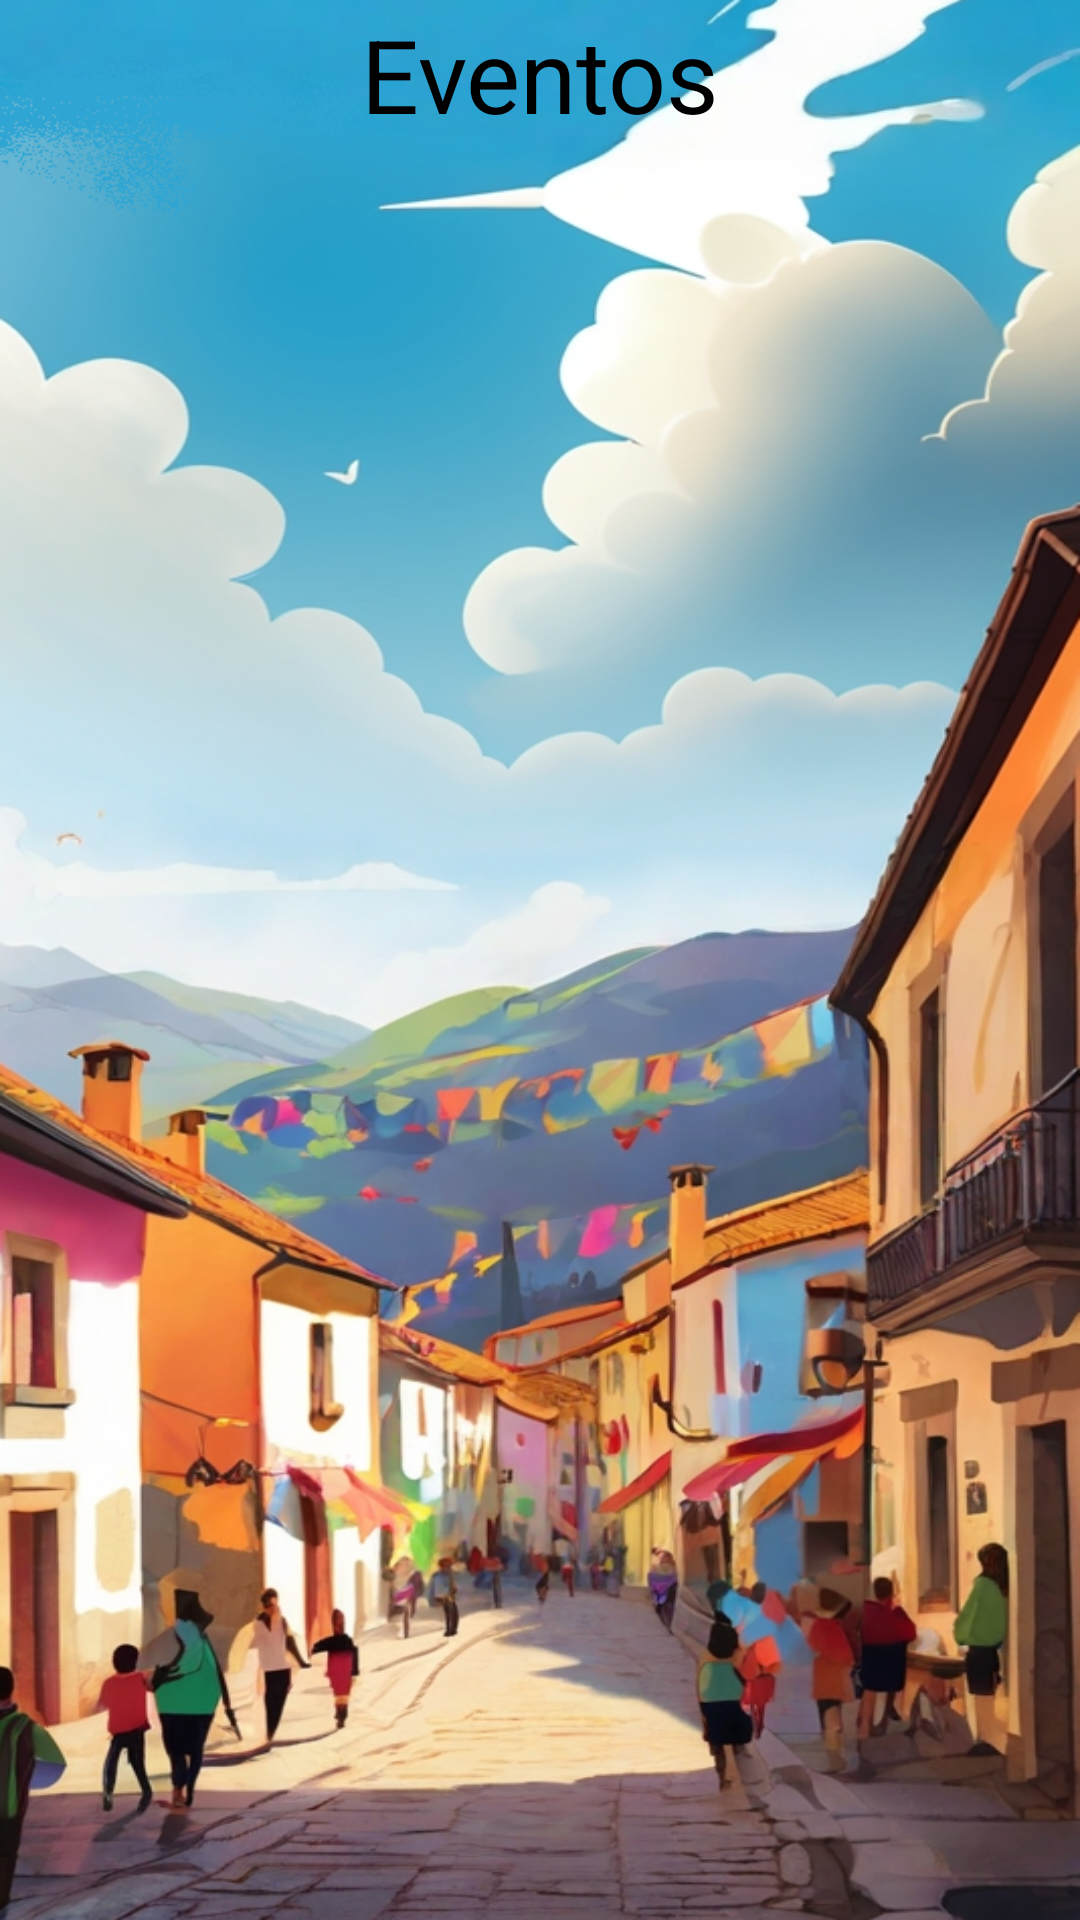

The Android layout XML behind this screen, and the referenced resources:
<!-- AndroidManifest.xml: application theme Theme.EventVault -->
<!-- res/layout/activity_eventos_semana.xml -->
<?xml version="1.0" encoding="utf-8"?>
<RelativeLayout xmlns:android="http://schemas.android.com/apk/res/android"
    xmlns:tools="http://schemas.android.com/tools"
    android:layout_width="match_parent"
    android:layout_height="match_parent"
    android:background="@drawable/fiestaocho"
    tools:context=".vista.EventosSemana">

    <TextView
        android:id="@+id/textView8"
        android:layout_width="match_parent"
        android:layout_height="wrap_content"
        android:layout_marginTop="2dp"
        android:text="Eventos"
        android:textAlignment="center"
        android:textColor="#000000"
        android:textSize="34sp" />

    <androidx.recyclerview.widget.RecyclerView
        android:id="@+id/recyclerViewEventos"
        android:layout_width="276dp"
        android:layout_height="751dp"
        android:layout_below="@id/textView8"
        android:layout_alignParentStart="true"
        android:layout_alignParentEnd="true"
        android:layout_alignParentBottom="true"
        android:layout_marginStart="4dp"
        android:layout_marginTop="22dp"
        android:layout_marginEnd="131dp"
        android:layout_marginBottom="7dp"
        android:textAlignment="center" />

</RelativeLayout>
<!-- resources referenced by this layout -->
<resources>
  <!-- drawable fiestaocho: png bitmap (drawable, 907082 bytes) -->
  <style name="Theme.EventVault" parent="Base.Theme.EventVault">
          <item name="android:windowBackground">@color/black</item>
          <item name="buttonStyle">@style/ButtonStyle</item>
      </style>
  <style name="Base.Theme.EventVault" parent="Theme.Material3.DayNight.NoActionBar">
          
          
      </style>
  <color name="black">#FF000000</color>
  <style name="ButtonStyle">
          
      </style>
</resources>
